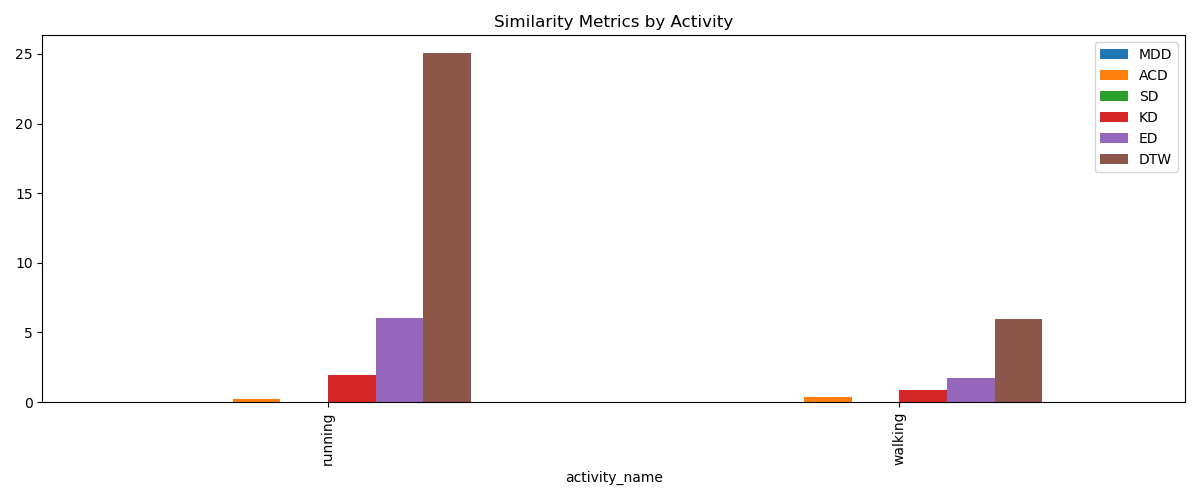

Values plotted in this chart, from the file beside it:
activity_name, num_real, num_synthetic, MDD, ACD, SD, KD, ED, DTW
running, 40, 40, 0.02711, 0.2463, 0.03009, 1.94, 6.072, 25.08
walking, 60, 60, 0.002044, 0.3617, 0.02667, 0.856, 1.763, 5.963
overall_mean, 100, 100, 0.01458, 0.304, 0.02838, 1.398, 3.917, 15.52
